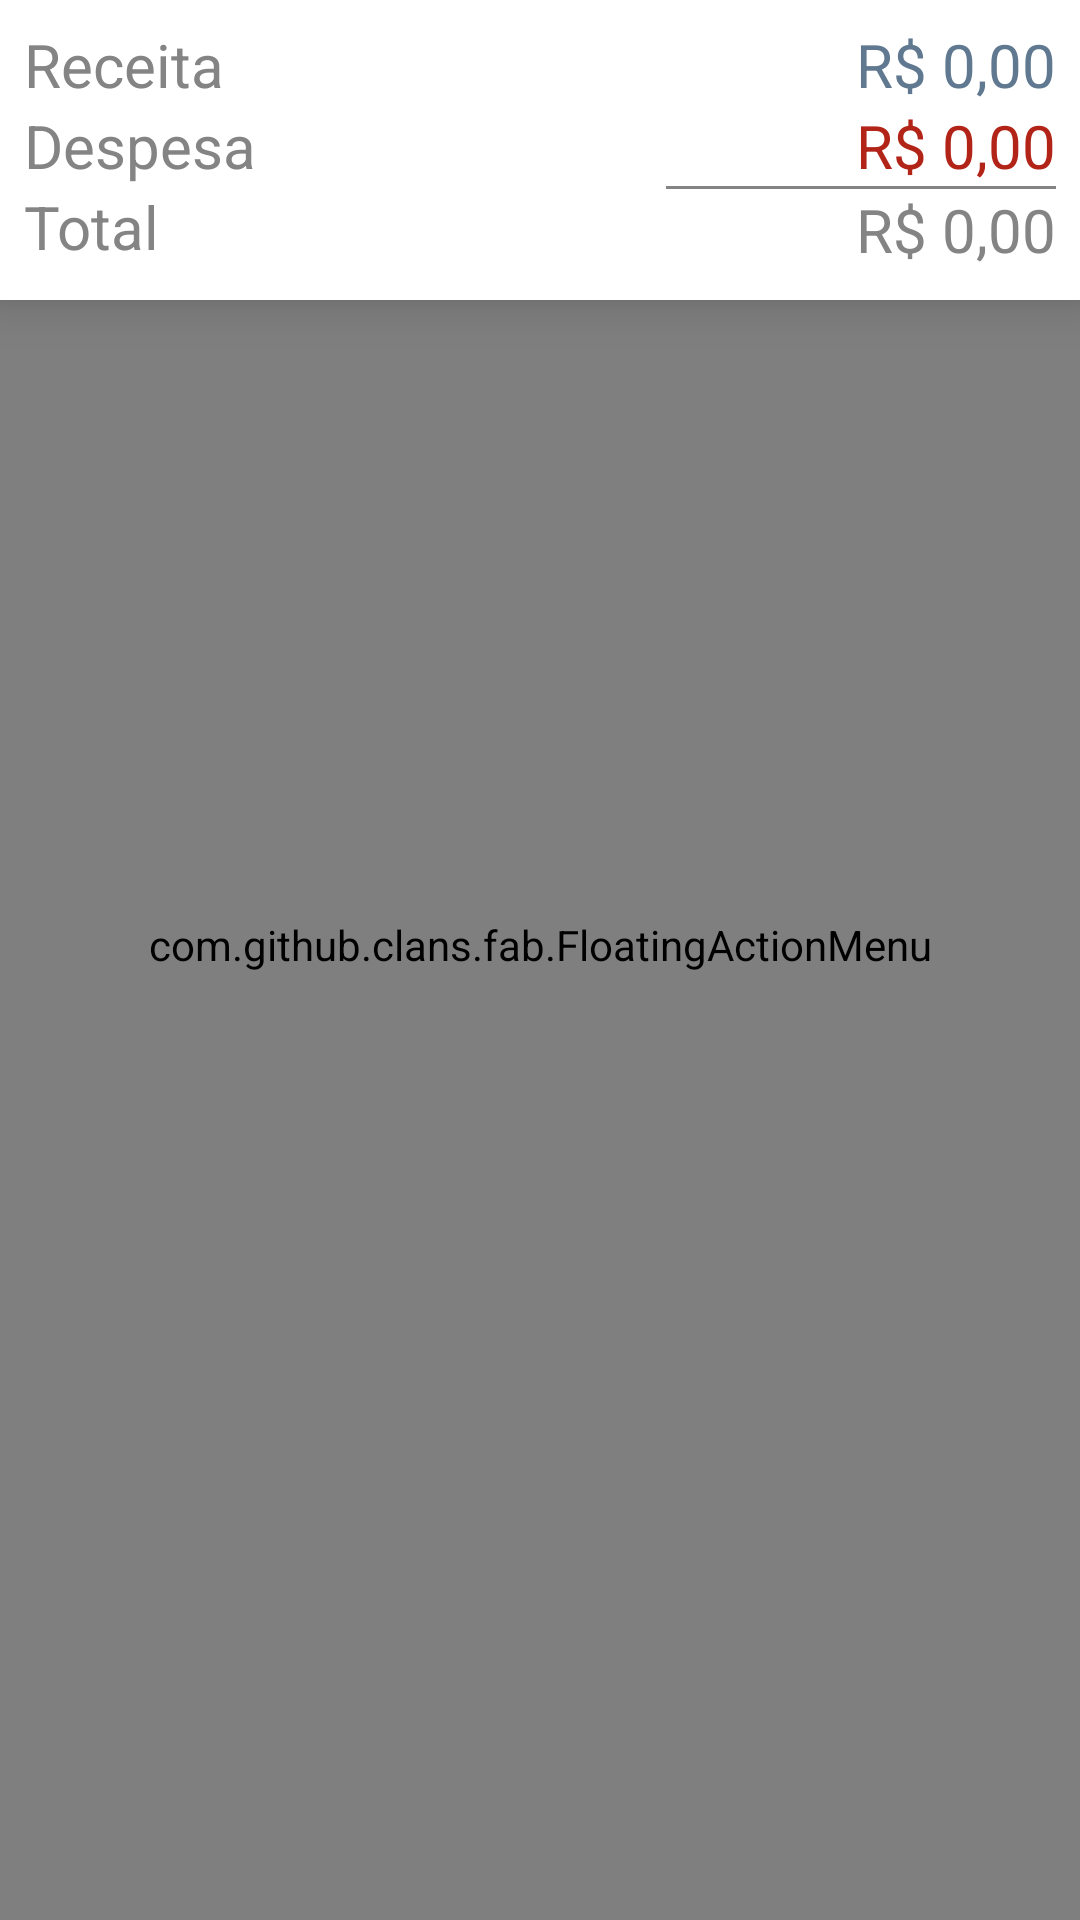

Write the Android layout XML for this screen, with the resource values it uses.
<!-- AndroidManifest.xml: application theme AppTheme -->
<!-- res/layout/activity_lista_transacoes.xml -->
<?xml version="1.0" encoding="utf-8"?>
<android.support.constraint.ConstraintLayout
        android:id="@+id/clTransaction"
        xmlns:android="http://schemas.android.com/apk/res/android"
        xmlns:app="http://schemas.android.com/tools"
        xmlns:fab="http://schemas.android.com/apk/res-auto"
        android:layout_width="match_parent"
        android:layout_height="match_parent" app:ignore="NamespaceTypo">
        <include
                android:id="@+id/lvTransactionsSummary"
                layout="@layout/resumo_card" />

        <ListView
                android:id="@+id/lvTransactions"
                android:layout_width="match_parent"
                android:layout_height="wrap_content"
                fab:layout_constraintTop_toBottomOf="@+id/lvTransactionsSummary"
                app:listitem="@layout/item_transaction"
                android:divider="@null"
                android:dividerHeight="0dp" />


    <com.github.clans.fab.FloatingActionMenu
            android:id="@+id/lvTransactionsAddMenu"
            android:layout_width="match_parent"
            android:layout_height="match_parent"
            android:layout_alignParentBottom="true"
            android:layout_alignParentRight="true"
            android:paddingBottom="10dp"
            android:paddingLeft="10dp"
            android:paddingRight="10dp"
            fab:menu_backgroundColor="#ccffffff"
            fab:menu_colorNormal="#367C25"
            fab:menu_colorPressed="#266817"
            fab:menu_colorRipple="#195b09"
            fab:menu_labels_colorNormal="#fff"
            fab:menu_labels_ellipsize="end"
            fab:menu_labels_singleLine="true"
            fab:menu_labels_textColor="#000">


        <com.github.clans.fab.FloatingActionButton
                android:id="@+id/lvTransactionAddProfit"
                android:layout_width="wrap_content"
                android:layout_height="wrap_content"
                android:src="@drawable/ic_arrow_top_right_white_24dp"
                fab:fab_colorNormal="@color/receita"
                fab:fab_colorPressed="#2945fc"
                fab:fab_colorRipple="#3216e2"
                fab:fab_label="@string/add_profit"
                fab:fab_size="mini" />

        <com.github.clans.fab.FloatingActionButton
                android:id="@+id/lvTransactionAddExpensive"
                android:layout_width="wrap_content"
                android:layout_height="wrap_content"
                android:src="@drawable/ic_arrow_bottom_left_white_24dp"
                fab:fab_colorNormal="@color/despesa"
                fab:fab_colorPressed="#E8004A"
                fab:fab_colorRipple="#C20024"
                fab:fab_label="@string/add_expense"
                fab:fab_size="mini" />

    </com.github.clans.fab.FloatingActionMenu>

</android.support.constraint.ConstraintLayout>
<!-- res/layout/resumo_card.xml (included above) -->
<?xml version="1.0" encoding="utf-8"?>
<android.support.constraint.ConstraintLayout
        xmlns:android="http://schemas.android.com/apk/res/android"
        xmlns:tools="http://schemas.android.com/tools"
        xmlns:app="http://schemas.android.com/apk/res-auto"
        android:padding="8dp"
        android:background="#fff"
        android:layout_width="match_parent"
        android:layout_height="100dp"
        android:elevation="10dp">

    <TextView
            android:id="@+id/tv_profit"
            android:layout_width="wrap_content"
            android:layout_height="wrap_content"
            android:text="@string/profit"
            app:layout_constraintStart_toStartOf="parent"
            app:layout_constraintTop_toTopOf="parent"
            android:textSize="20sp" />
    <TextView
            android:id="@+id/tv_cost"
            android:layout_width="wrap_content"
            android:layout_height="wrap_content"
            android:text="@string/expense"
            app:layout_constraintStart_toStartOf="parent"
            app:layout_constraintTop_toBottomOf="@+id/tv_profit"
            android:textSize="20sp" />
    <TextView
            android:id="@+id/tv_total"
            android:layout_width="wrap_content"
            android:layout_height="wrap_content"
            android:text="@string/total"
            app:layout_constraintStart_toStartOf="parent"
            app:layout_constraintTop_toBottomOf="@+id/tv_cost"
            android:textSize="20sp" />
    <TextView
            android:id="@+id/resumo_card_receita"
            android:layout_width="wrap_content"
            android:layout_height="wrap_content"
            android:layout_gravity="right"
            android:textSize="20sp"
            android:textColor="@color/receita"
            app:layout_constraintEnd_toEndOf="parent"
            app:layout_constraintTop_toTopOf="parent"
            android:text="@string/inicial_value" />
    <TextView
            android:id="@+id/resumo_card_despesa"
            android:layout_width="wrap_content"
            android:layout_height="wrap_content"
            android:layout_gravity="right"
            android:textColor="@color/despesa"
            android:textSize="20sp"
            app:layout_constraintEnd_toEndOf="parent"
            app:layout_constraintTop_toBottomOf="@+id/resumo_card_receita"
            android:text="@string/inicial_value" />
    <View
            android:id="@+id/v_divider"
            android:layout_width="130dp"
            android:layout_height="1dp"
            android:layout_gravity="end"
            app:layout_constraintEnd_toEndOf="parent"
            app:layout_constraintTop_toBottomOf="@+id/resumo_card_despesa"
            android:background="#848484" />
    <TextView
            android:id="@+id/resumo_card_total"
            android:layout_width="wrap_content"
            android:layout_height="wrap_content"
            android:layout_gravity="right"
            android:textSize="20sp"
            app:layout_constraintEnd_toEndOf="parent"
            app:layout_constraintTop_toBottomOf="@+id/v_divider"
            android:text="@string/inicial_value" />

</android.support.constraint.ConstraintLayout>
<!-- res/layout/item_transaction.xml (included above) -->
<?xml version="1.0" encoding="utf-8"?>
<LinearLayout xmlns:android="http://schemas.android.com/apk/res/android"
              xmlns:tools="http://schemas.android.com/tools"
              android:layout_width="match_parent"
              android:layout_height="wrap_content"
              android:orientation="vertical">


    <android.support.v7.widget.CardView
            android:layout_width="match_parent"
            android:layout_height="wrap_content"
            android:layout_margin="10dp"
            android:elevation="10dp">

        <LinearLayout
                android:layout_width="match_parent"
                android:layout_height="80dp"
                android:orientation="horizontal">

            <ImageView android:id="@+id/transacao_icone"
                       android:layout_width="40dp"
                       android:layout_height="40dp"
                       android:layout_gravity="center"
                       android:layout_margin="10dp"
                       tools:src="@drawable/icone_transacao_item_despesa" />

            <LinearLayout
                    android:layout_width="0dp"
                    android:layout_height="match_parent"
                    android:layout_weight="1"
                    android:orientation="vertical">

                <TextView
                        android:id="@+id/transacao_categoria"
                        android:layout_width="wrap_content"
                        android:layout_height="wrap_content"
                        android:layout_marginLeft="10dp"
                        android:layout_marginTop="10dp"
                        android:textSize="20dp"
                        android:textStyle="bold"
                        tools:text="quinzecaracteres.." />

                <TextView
                        android:id="@+id/transacao_data"
                        android:layout_width="wrap_content"
                        android:layout_height="wrap_content"
                        android:layout_margin="10dp"
                        tools:text="10/10/2010" />

            </LinearLayout>

            <TextView
                    android:id="@+id/transacao_valor"
                    android:layout_width="wrap_content"
                    android:layout_height="match_parent"
                    android:layout_marginBottom="10dp"
                    android:layout_marginRight="10dp"
                    android:gravity="right|bottom"
                    android:textSize="20dp"
                    android:textStyle="bold"
                    tools:text="R$ 100,00" />

        </LinearLayout>

    </android.support.v7.widget.CardView>
</LinearLayout>
<!-- resources referenced by this layout -->
<resources>
  <color name="despesa">#B22318</color>
  <color name="receita">#607890</color>
  <string name="add_expense">Adiciona despesa</string>
  <string name="add_profit">Adiciona receita</string>
  <string name="expense">Despesa</string>
  <string name="inicial_value">R$ 0,00</string>
  <string name="profit">Receita</string>
  <string name="total">Total</string>
  <style name="AppTheme" parent="Theme.AppCompat.Light.DarkActionBar">
          
          <item name="colorPrimary">@color/colorPrimary</item>
          <item name="colorPrimaryDark">@color/colorPrimaryDark</item>
          <item name="colorAccent">@color/colorAccent</item>
          <item name="android:windowBackground">@color/colorBackground</item>
          <item name="android:textColor">#848484</item>
      </style>
  <color name="colorPrimary">#008577</color>
  <color name="colorPrimaryDark">#00574B</color>
  <color name="colorAccent">#D81B60</color>
  <color name="colorBackground">#C1C1C1</color>
</resources>
